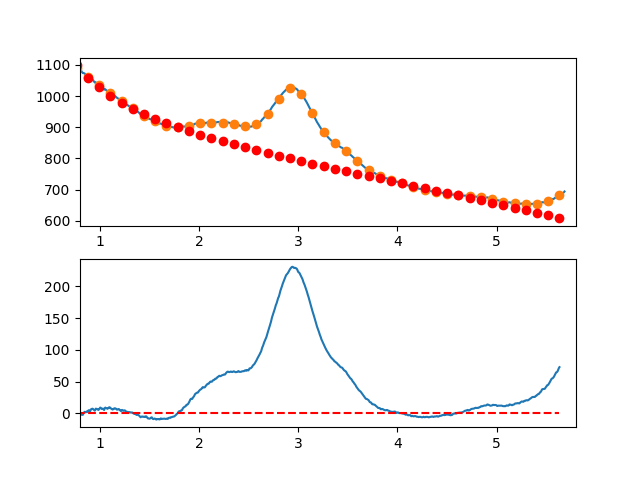

The file beside this chart, header and first rows:
7.660095065371018697e-01, -7.361717182369829970e+00
7.716692588143090337e-01, -6.175411326525136246e+00
7.773290110915161977e-01, -4.024743891521211481e+00
7.829887633687233617e-01, -3.669389686915110360e+00
7.886485156459305257e-01, -2.390235222640058055e-01
7.943082679231376897e-01, -2.533202071235791664e-01
7.999680202003448537e-01, -4.819545510513307818e-01
8.056277724775520177e-01, -1.854601363603705977e+00
8.112875247547591817e-01, -3.093545433785038767e-02
8.169472770319663457e-01, -2.040631632809663643e+00
8.226070293091735097e-01, -1.773364708576536941e+00
8.282667815863807848e-01, -2.388809491194706425e+00
8.339265338635878377e-01, -2.366407902209175518e-01
8.395862861407951128e-01, 1.063466584787875036e+00
8.452460384180022768e-01, 2.321837824275235107e+00
8.509057906952094408e-01, 2.468798118683935172e+00
8.565655429724164938e-01, 1.654672658457911893e+00
8.622252952496237688e-01, 2.459786634040256104e+00
8.678850475268309328e-01, 2.064465235874422433e+00
8.735447998040380968e-01, 3.529033654403747278e+00
8.792045520812451498e-01, 3.173817080070648444e+00
8.848643043584524248e-01, 4.789140703319617387e+00
8.905240566356595888e-01, 4.935329714593081007e+00
8.961838089128667528e-01, 3.922709304335057823e+00
9.018435611900738058e-01, 3.291604662988447672e+00
9.075033134672810808e-01, 5.332340980996605140e+00
9.131630657444882448e-01, 6.825243448802893909e+00
9.188228180216954089e-01, 6.990637256850504855e+00
9.244825702989024618e-01, 7.458847595582483336e+00
9.301423225761097369e-01, 7.110199655442556832e+00
9.358020748533169009e-01, 6.085018626874216352e+00
9.414618271305239539e-01, 5.493629700320298070e+00
9.471215794077312289e-01, 4.406358066224356662e+00
9.527813316849383929e-01, 4.763528915029382915e+00
9.584410839621455569e-01, 7.445467437179104309e+00
9.641008362393528319e-01, 7.052498823116820859e+00
9.697605885165598849e-01, 7.154948263285177745e+00
9.754203407937670489e-01, 6.453140948128293530e+00
9.810800930709743239e-01, 5.897402068088922533e+00
9.867398453481812659e-01, 5.378056813610555764e+00
9.923995976253885409e-01, 7.095430375136402290e+00
9.980593499025957049e-01, 7.549822120469343645e+00
1.003719102179802869e+00, 9.201428126852079004e+00
1.009378854457010144e+00, 8.740418648884542563e+00
1.015038606734217197e+00, 7.656963941169806276e+00
1.020698359011424472e+00, 6.871234258308277276e+00
1.026358111288631525e+00, 7.333399854901358594e+00
1.032017863565838578e+00, 7.573630985551176309e+00
1.037677615843045853e+00, 6.112097904858615038e+00
1.043337368120253128e+00, 5.298970867425509823e+00
1.048997120397460181e+00, 7.934420127853513804e+00
1.054656872674667456e+00, 9.208615940743584360e+00
1.060316624951874509e+00, 8.341728560697220018e+00
1.065976377229081784e+00, 8.283928242316278556e+00
1.071636129506288837e+00, 7.705385240201962915e+00
1.077295881783495890e+00, 7.216269808955644294e+00
1.082955634060703165e+00, 8.026752203179398748e+00
1.088615386337910440e+00, 8.547002677473869880e+00
1.094275138615117493e+00, 9.737191486440565313e+00
1.099934890892324768e+00, 9.517488884682052230e+00
1.105594643169532043e+00, 8.848065126798474012e+00
... 809 more rows
